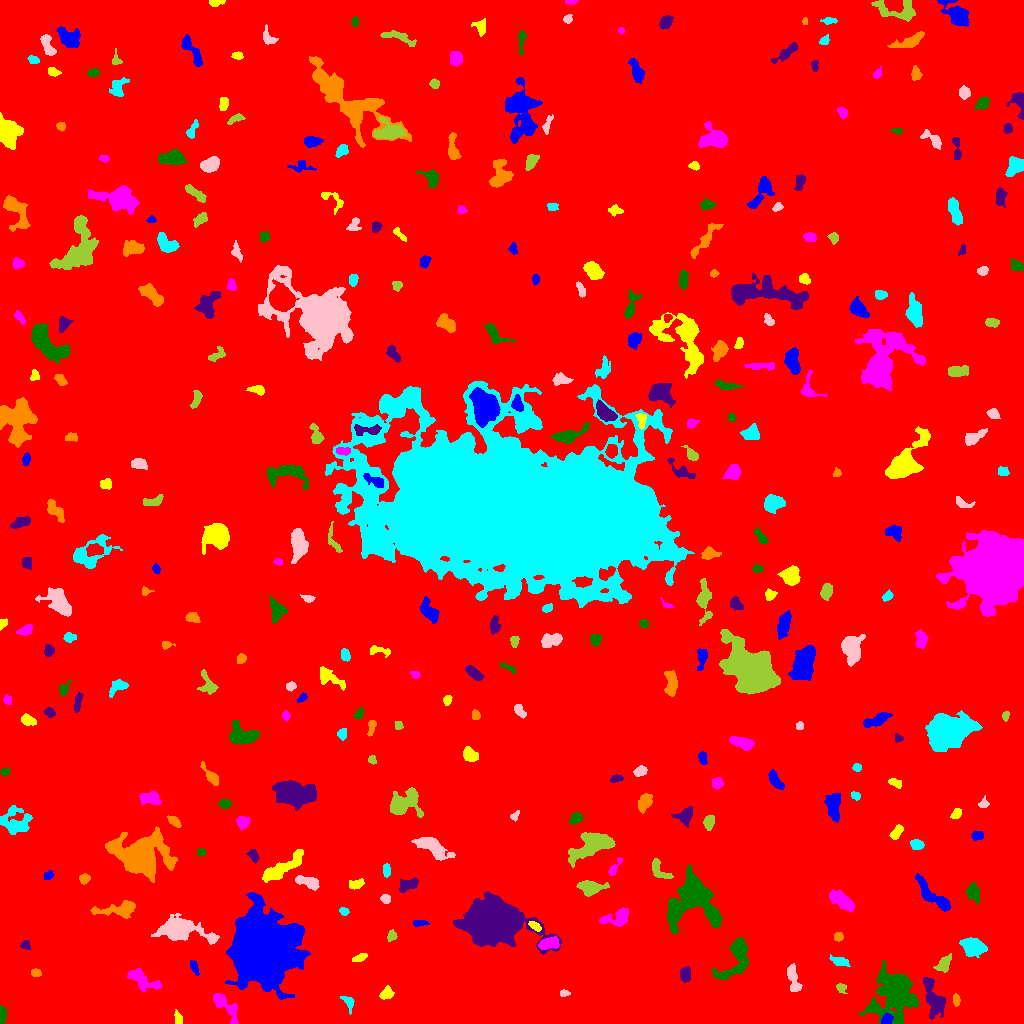

The file beside this chart, header and first rows:
ID, X, Y, A, B, theta, total_flux, mu_max, mu_median, mu_mean, R_fwhm, R_e, R10, R90, x_start, x_end, y_start, y_end, area, greylevel
0, 501.7, 524, 299.5, 297.4, 0.3375, 2024616, 16.0, 2.0, 2.244, 71.67, 240.5, 89.33, 395.2, 0, 1023, 0, 1023, 902135, 2.244
1, 886.9, 4.646, 2.902, 2.432, 0.649, 319.0, 7.0, 3.0, 2.848, 3.141, 3.385, 1.262, 5.202, 881, 893, 0, 10, 112, 13.85
2, 178.2, 4.672, 3.217, 1.773, -1.277, 177.0, 3.0, 2.0, 1.863, 4.26, 3.038, 1.262, 4.583, 174, 182, 0, 14, 95, 7.863
3, 225.3, 17.89, 10.22, 3.362, -0.8419, 895.0, 7.0, 2.0, 2.602, 5.754, 5.441, 2.111, 8.575, 213, 238, 0, 30, 344, 9.602
4, 2.167, 9.597, 4.18, 1.632, -1.558, 288.0, 6.0, 2.0, 2.483, 4.184, 3.192, 1.262, 4.983, 0, 6, 0, 18, 116, 8.483
5, 934.2, 24.34, 10.42, 4.049, -1.224, 2488, 13.0, 4.0, 4.937, 6.358, 6.84, 2.523, 11, 923, 945, 4, 46, 504, 10.94
6, 956.1, 23.62, 2.961, 1.57, -1.449, 320.0, 8.0, 4.0, 3.855, 3.742, 2.821, 1.128, 4.334, 953, 960, 17, 30, 83, 11.86
7, 348.8, 20.97, 3.85, 2.251, -1.163, 197.0, 4.0, 1.0, 1.576, 4.37, 3.29, 1.128, 5.293, 340, 354, 9, 27, 125, 7.576
8, 564.2, 30.29, 2.454, 1.371, -0.013, 197.0, 7.0, 3.0, 3.031, 2.706, 2.257, 0.7979, 3.7, 560, 570, 27, 34, 65, 10.03
9, 841.1, 35.79, 2.61, 2.156, -0.7312, 337.0, 8.0, 3.0, 3.83, 3.613, 2.877, 1.128, 4.583, 836, 847, 30, 40, 88, 8.83
10, 983.3, 32.25, 2.356, 1.927, 1.161, 198.0, 5.0, 3.0, 2.605, 3.568, 2.764, 0.9772, 4.222, 979, 988, 28, 38, 76, 10.61
11, 261.9, 78.31, 14.91, 13.5, -1.321, 84640, 80.0, 10.0, 17.22, 14.64, 16.11, 6.103, 29.26, 225, 310, 24, 131, 4915, 22.22
12, 386.6, 29.66, 3.386, 2.532, 0.512, 587.0, 9.0, 4.0, 4.134, 4.107, 3.613, 1.382, 5.809, 379, 394, 24, 38, 142, 9.134
13, 141.3, 44.02, 9.086, 3.681, -0.5324, 1610, 10.0, 4.0, 4.259, 7.269, 6.05, 2.326, 9.407, 127, 162, 32, 56, 378, 9.259
14, 893.9, 29.92, 12.23, 9.85, 1.393, 12452, 29.0, 6.0, 7.616, 7.858, 11.11, 3.909, 19.48, 859, 918, 0, 63, 1635, 11.62
15, 685, 49.76, 3.208, 2.403, 1.487, 400.0, 7.0, 2.0, 2.614, 3.742, 3.432, 1.262, 5.698, 680, 690, 41, 57, 153, 8.614
16, 35.68, 50.41, 2.245, 1.715, -0.1245, 164.0, 5.0, 2.0, 2.05, 3.478, 2.523, 0.9772, 3.742, 31, 41, 47, 55, 80, 8.05
17, 839.5, 62.26, 4.363, 1.998, -0.2626, 565.0, 11.0, 3.0, 3.717, 3.29, 3.523, 1.262, 5.89, 829, 850, 57, 69, 152, 10.72
18, 793.7, 44.14, 7.497, 2.525, -1.297, 697.0, 7.0, 3.0, 2.723, 4.514, 4.951, 1.871, 7.777, 787, 802, 32, 60, 256, 8.723
19, 944.1, 60.19, 4.934, 2.693, 0.9104, 568.0, 6.0, 3.0, 2.943, 6.077, 4.442, 1.693, 6.817, 933, 951, 51, 70, 193, 10.94
20, 597.8, 56.76, 3.226, 2.294, 0.5817, 371.0, 6.0, 2.5, 2.65, 4.72, 3.478, 1.382, 5.47, 592, 606, 51, 63, 140, 8.65
21, 194.3, 56.03, 3.787, 1.621, -1.196, 141.0, 3.0, 1.0, 1.369, 3.432, 2.985, 1.128, 4.918, 190, 199, 48, 63, 103, 7.369
22, 359.9, 65.93, 3.432, 1.514, 0.4183, 218.0, 6.0, 1.0, 2.117, 3.432, 2.764, 1.128, 4.72, 352, 367, 62, 70, 103, 8.117
23, 548.3, 79.94, 5.326, 2.497, 0.2039, 722.0, 9.0, 3.0, 3.297, 4.334, 4.442, 1.693, 7.047, 538, 559, 74, 87, 219, 12.3
24, 736.1, 66.28, 12.46, 5.937, 1.087, 2351, 10.0, 3.0, 3.702, 7.421, 7.399, 2.821, 12.44, 712, 749, 44, 86, 635, 8.702
25, 25.15, 78.44, 2.24, 2.003, 0.1657, 213.0, 6.0, 2.0, 2.63, 3.385, 2.585, 0.9772, 4.146, 20, 30, 74, 83, 81, 8.63
26, 838.4, 86.76, 2.191, 2.136, 0.4845, 158.0, 4.0, 2.0, 1.951, 3.989, 2.764, 0.9772, 4.26, 834, 843, 82, 91, 81, 7.951
27, 973.3, 76.39, 5.821, 3.502, -0.2831, 1839, 10.0, 4.0, 4.764, 7.797, 5.726, 2.394, 8.885, 959, 987, 66, 86, 386, 10.76
28, 181, 94.12, 11.72, 5.015, -0.1751, 5542, 23.0, 4.0, 6.234, 7.114, 7.399, 2.821, 13.62, 151, 219, 79, 110, 889, 11.23
29, 391.5, 87.75, 2.577, 2.069, 1.199, 251.0, 7.0, 2.0, 2.699, 3.09, 2.932, 1.128, 4.618, 387, 397, 82, 94, 93, 9.699
30, 653.3, 90.74, 3.523, 1.872, 0.1393, 117.0, 3.0, 1.0, 1.345, 3.29, 2.646, 0.9772, 4.297, 642, 659, 85, 95, 87, 7.345
31, 419.4, 100.7, 3.876, 1.502, 0.02681, 218.0, 5.0, 2.0, 2.396, 3.656, 3.038, 1.128, 4.618, 413, 429, 97, 103, 91, 9.396
32, 534.8, 97.26, 3.599, 1.582, -0.58, 189.0, 4.0, 2.0, 1.948, 4.442, 3.038, 1.128, 4.687, 528, 541, 92, 102, 97, 11.95
33, 619, 106.2, 6.844, 3.619, 0.3196, 736.0, 6.0, 2.0, 2.237, 6.257, 4.951, 1.954, 8.058, 599, 628, 97, 116, 329, 8.237
34, 692.4, 123.6, 13.23, 11.79, 0.6149, 10018, 28.0, 5.0, 6.238, 7.225, 10.52, 3.568, 18.58, 667, 722, 90, 159, 1606, 11.24
35, 491.9, 102.4, 11.62, 8.226, -0.0894, 74004, 174.0, 11.0, 26.65, 8.704, 10.28, 3.785, 20.42, 453, 561, 69, 132, 2777, 31.65
36, 120.7, 114.1, 10.61, 3.27, 0.113, 1766, 12.0, 3.0, 4.215, 5.863, 5.781, 2.185, 9.934, 90, 135, 105, 123, 419, 9.215
37, 343.7, 112.2, 2.154, 1.632, -0.3894, 150.0, 6.0, 2.0, 2.083, 2.932, 2.326, 0.7979, 3.785, 339, 349, 108, 116, 72, 9.083
38, 385.4, 124.6, 2.387, 2.162, -0.424, 280.0, 6.0, 3.0, 3.218, 4.26, 2.985, 1.128, 4.514, 380, 390, 120, 129, 87, 10.22
39, 589.7, 135.9, 6.273, 3.175, -0.02164, 1514, 12.0, 4.0, 4.791, 6.024, 5.171, 1.954, 8.425, 576, 609, 127, 143, 316, 9.791
40, 210, 145.5, 5.528, 2.61, 1.375, 1192, 12.0, 4.0, 4.749, 5.557, 4.583, 1.784, 7.399, 201, 217, 131, 156, 251, 10.75
41, 934.5, 126.1, 12.48, 3.232, -0.7318, 1386, 11.0, 3.0, 3.066, 4.068, 6.103, 2.185, 10.05, 915, 950, 112, 150, 452, 9.066
42, 356, 139.1, 3.8, 2.162, 0.2721, 514.0, 8.0, 4.0, 3.924, 4.583, 3.568, 1.493, 5.557, 349, 364, 134, 145, 131, 9.924
43, 841.4, 123, 7.35, 3.125, -0.6329, 1287, 8.0, 4.0, 3.72, 7.653, 6.05, 2.394, 9.219, 829, 854, 112, 134, 346, 8.72
44, 973, 131.2, 4.404, 3.089, -1.195, 695.0, 7.0, 3.0, 3.325, 5.293, 4.618, 1.784, 7.181, 966, 979, 119, 142, 209, 8.325
45, 408, 138.8, 5.244, 2.73, 0.2896, 786.0, 7.0, 4.0, 3.853, 6.103, 4.618, 1.871, 6.91, 399, 418, 131, 146, 204, 9.853
46, 84.44, 144.9, 2.735, 2.161, 0.1939, 362.0, 8.0, 3.0, 3.62, 3.827, 3.038, 1.128, 4.82, 79, 90, 139, 150, 100, 9.62
47, 386.5, 152.8, 3.217, 1.832, -1.535, 219.0, 4.0, 2.0, 2.235, 4.787, 3.141, 1.262, 4.82, 383, 390, 146, 160, 98, 9.235
48, 306.9, 141.8, 6.543, 2.394, -0.2687, 409.0, 5.0, 2.0, 1.74, 4.478, 4.478, 1.693, 7.024, 295, 319, 133, 148, 235, 8.74
49, 660, 152.1, 6.66, 3.126, -0.8125, 273.0, 3.0, 1.0, 1.252, 5.14, 4.37, 1.693, 6.817, 652, 673, 145, 165, 218, 7.252
50, 20.36, 142, 6.2, 2.17, 1.013, 583.0, 7.0, 3.0, 3.221, 4.82, 4.26, 1.596, 6.555, 14, 31, 130, 154, 181, 9.221
51, 48.3, 148, 2.431, 1.969, 0.6961, 188.0, 5.0, 2.0, 2.321, 3.523, 2.877, 1.128, 4.297, 44, 53, 144, 153, 81, 8.321
52, 283, 155.7, 13.39, 3.187, 0.574, 2172, 8.0, 4.0, 4.083, 9.918, 7.399, 3.038, 11.37, 262, 303, 141, 174, 532, 9.083
53, 615, 156.3, 6.162, 1.682, 1.011, 331.0, 6.0, 2.5, 2.805, 4.334, 3.338, 1.262, 5.293, 608, 622, 148, 166, 118, 9.805
54, 200.7, 170.8, 2.226, 1.71, -1.352, 130.0, 5.0, 2.0, 2.097, 2.646, 2.326, 0.7979, 3.656, 197, 205, 168, 175, 62, 8.097
55, 253.1, 168, 3.341, 2.081, -1.072, 338.0, 6.0, 3.0, 3.018, 4.442, 3.29, 1.262, 5.232, 247, 259, 160, 174, 112, 8.018
56, 139.4, 167.2, 9.861, 7.443, -0.1045, 26993, 84.0, 5.0, 14.86, 8.463, 8.406, 3.29, 16.79, 105, 177, 141, 197, 1817, 19.86
57, 916.6, 178.8, 2.886, 2.271, -0.1156, 540.0, 10.0, 4.0, 4.186, 4.26, 3.29, 1.262, 5.171, 910, 924, 174, 184, 129, 10.19
58, 433.4, 175.9, 8.933, 3.621, -0.5555, 1822, 9.0, 3.0, 3.812, 7.356, 6.433, 2.585, 10.7, 411, 455, 163, 186, 478, 8.812
59, 593.9, 179.1, 10.55, 4.607, 0.4246, 4741, 18.0, 5.0, 6.181, 8.195, 7.569, 2.932, 12.88, 568, 615, 156, 191, 767, 11.18
... 304 more rows
